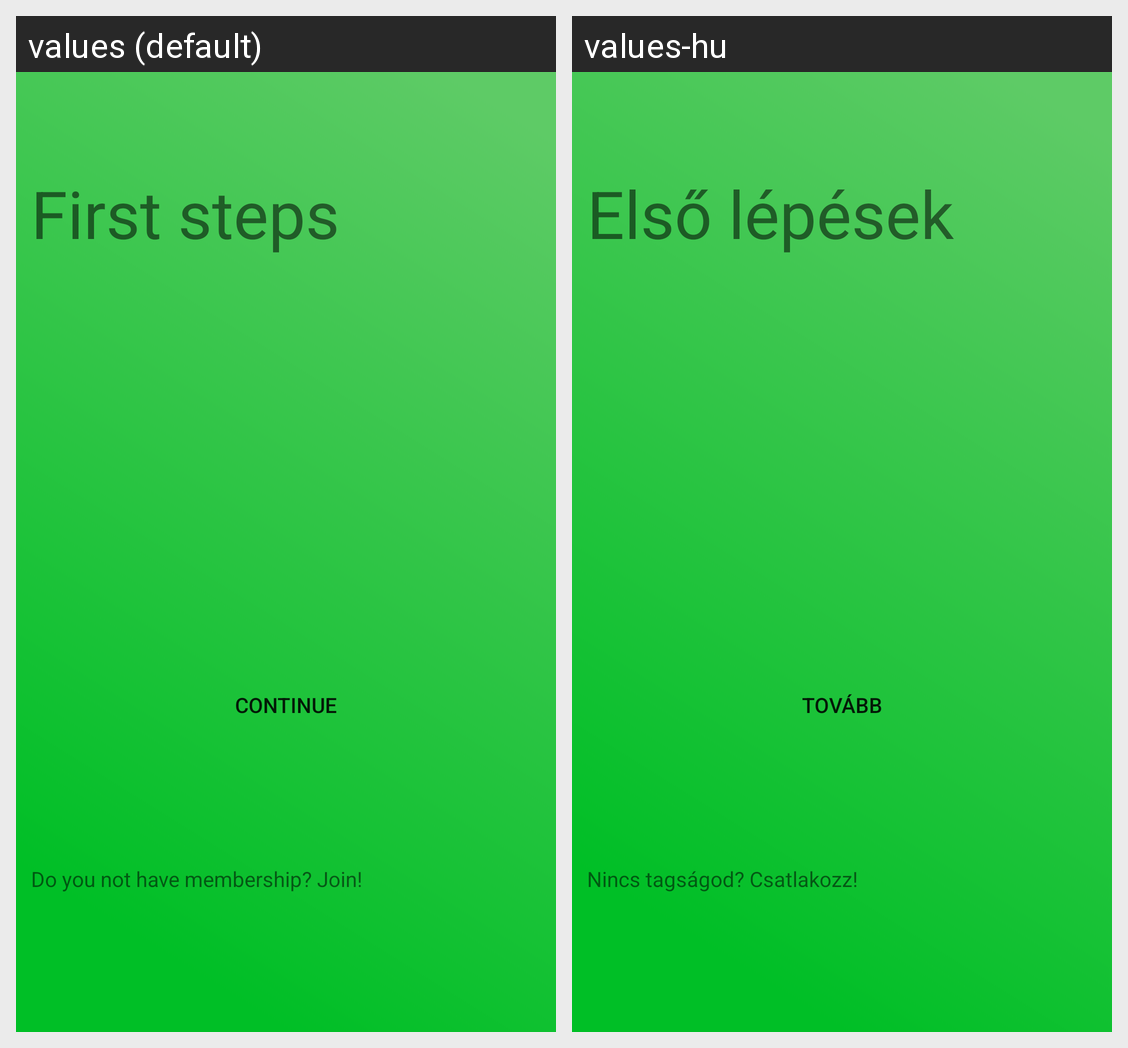

Here is an Android app screen in its default locale and in the app's own translations. Write out the translated-string differences for the strings that appear on this screen.
Android screen res/layout/fragment_first_steps.xml rendered under 2 locales, left to right: values (default), values-hu. Device: Nexus 5 (rendered at 1080×1920; each locale shown at half size, 540×960, under a caption strip naming it); theme Theme.Palkinto.NoActionBar.
Strings drawn on this screen, with the default value and each locale's value (text and hints the layout hard-codes, and strings that could not be matched under every locale, appear in the picture but are not listed):

first_steps
  values: First steps
  values-hu: Első lépések

global_continue
  values: continue
  values-hu: Tovább

not_have_membership
  values: Do you not have membership? Join!
  values-hu: Nincs tagságod? Csatlakozz!
